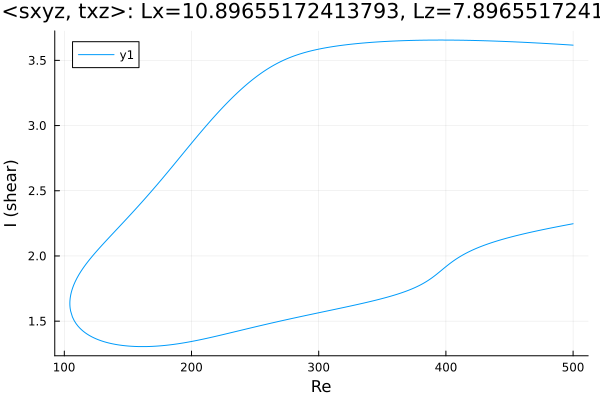

The file beside this chart, header and first rows:
Re, shear
500.0, 3.617
499.9, 3.617
498.5, 3.618
497.1, 3.618
495.7, 3.619
494.3, 3.62
492.8, 3.621
491.4, 3.622
490, 3.623
488.6, 3.624
487.2, 3.624
485.8, 3.625
484.4, 3.626
482.9, 3.627
481.5, 3.628
480.1, 3.629
478.7, 3.629
477.3, 3.63
475.9, 3.631
474.5, 3.632
473, 3.632
471.6, 3.633
470.2, 3.634
468.8, 3.635
467.4, 3.635
466, 3.636
464.6, 3.637
463.1, 3.637
461.7, 3.638
460.3, 3.639
458.9, 3.639
457.5, 3.64
456.1, 3.641
454.7, 3.641
453.2, 3.642
451.8, 3.643
450.4, 3.643
449, 3.644
447.6, 3.644
446.2, 3.645
444.8, 3.645
443.3, 3.646
441.9, 3.647
440.5, 3.647
439.1, 3.648
437.7, 3.648
436.3, 3.649
434.9, 3.649
433.4, 3.649
432, 3.65
430.6, 3.65
429.2, 3.651
427.8, 3.651
426.4, 3.651
425, 3.652
423.5, 3.652
422.1, 3.652
420.7, 3.653
419.3, 3.653
417.9, 3.653
... 566 more rows
